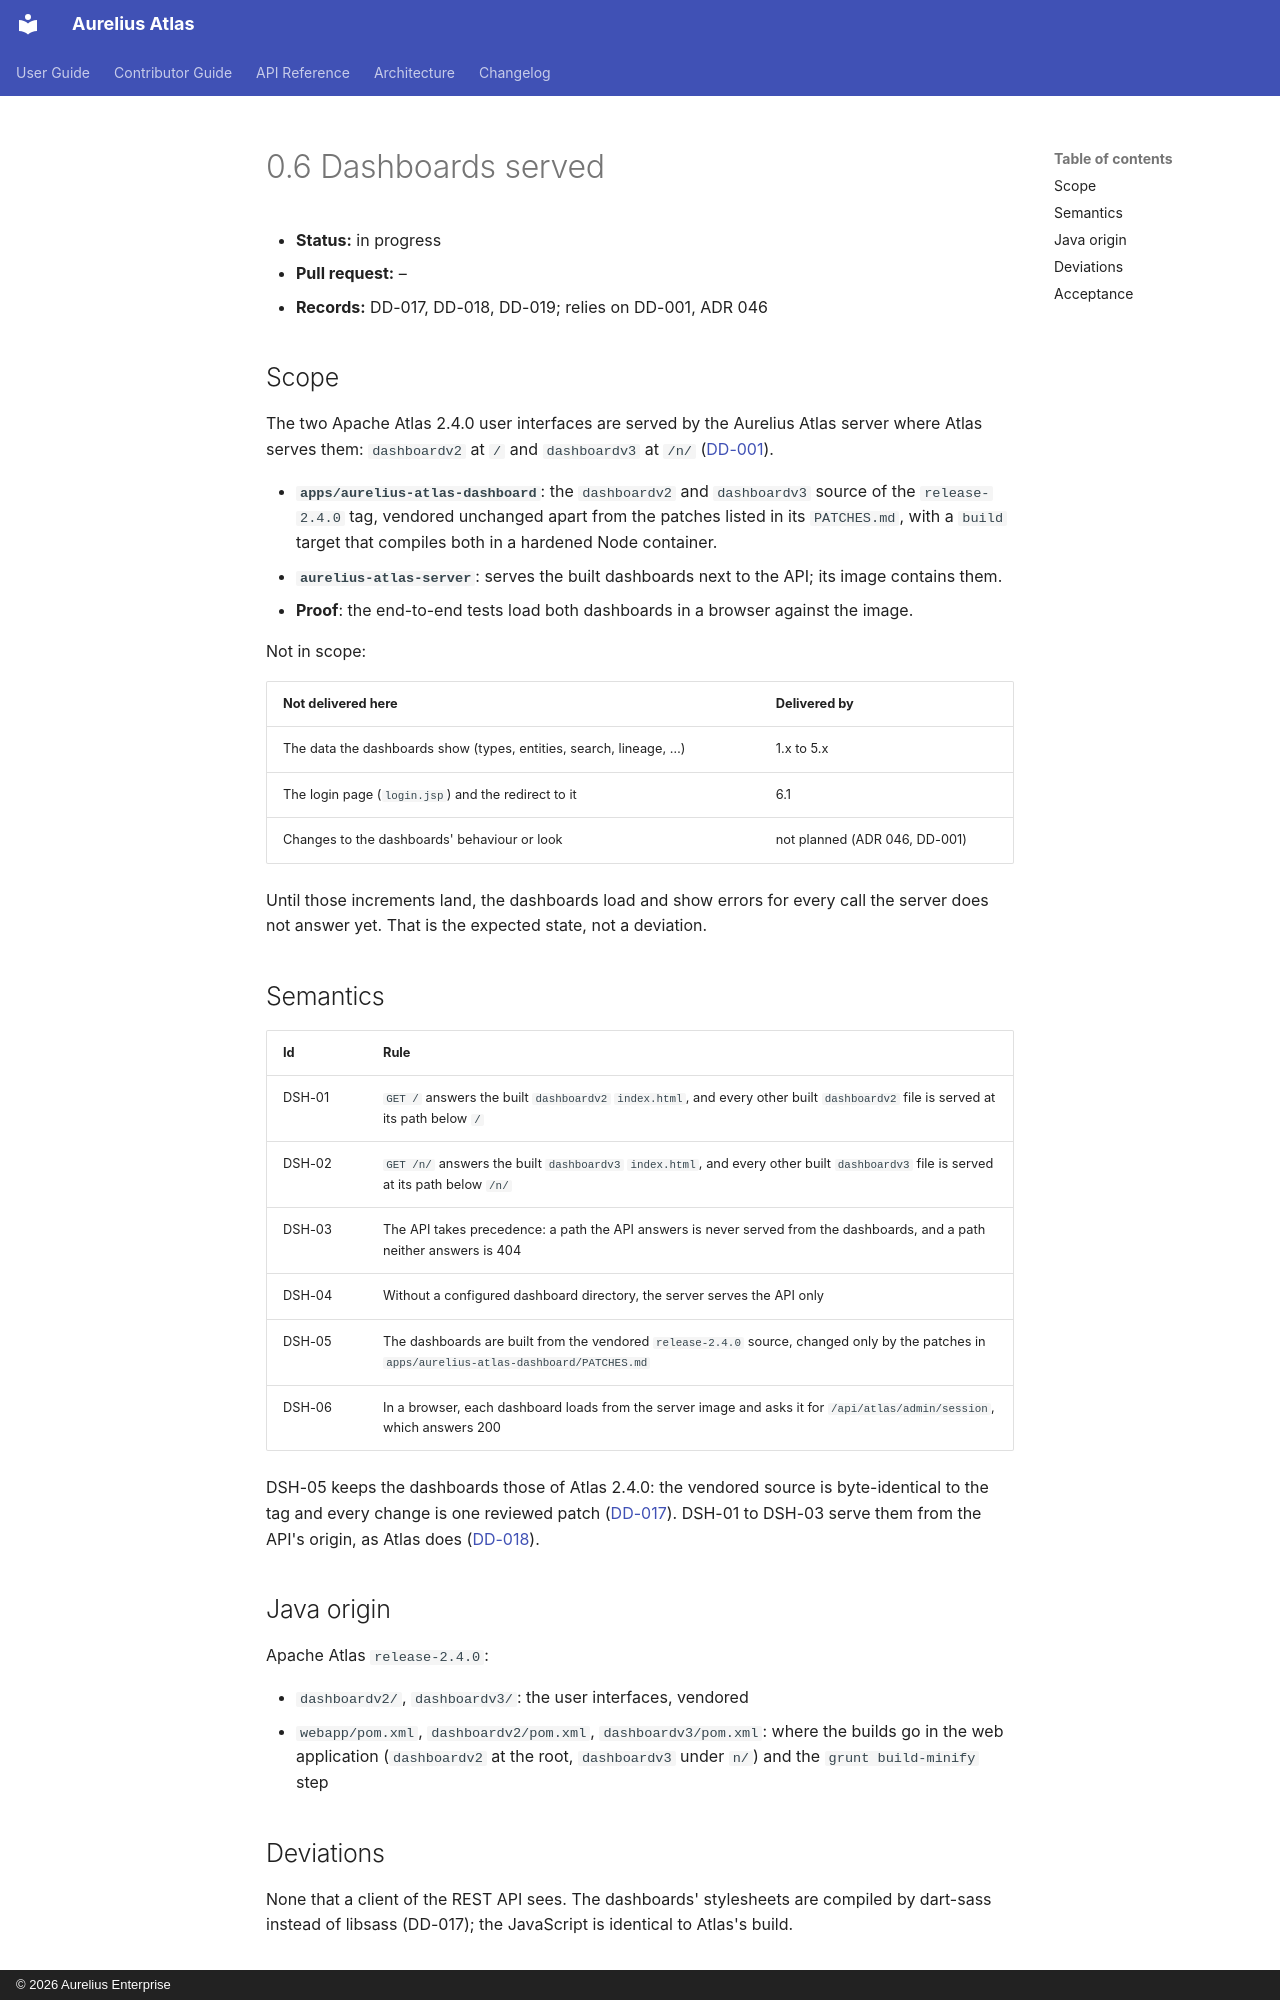

repository: aureliusenterprise/aurelius-atlas · page: architecture/conversion/increments/0-6-dashboards/index.html · generator: mkdocs · copyright: © 2026 Aurelius Enterprise

# 0.6 Dashboards served

- **Status:** in progress
- **Pull request:** –
- **Records:** DD-017, DD-018, DD-019; relies on DD-001, ADR 046

## Scope

The two Apache Atlas 2.4.0 user interfaces are served by the Aurelius Atlas server where Atlas serves
them: `dashboardv2` at `/` and `dashboardv3` at `/n/`
([DD-001](../design-log.md#dd-001-reference-is-apache-atlas-240-and-both-dashboards-are-served)).

- **`apps/aurelius-atlas-dashboard`**: the `dashboardv2` and `dashboardv3` source of the
  `release-2.4.0` tag, vendored unchanged apart from the patches listed in its `PATCHES.md`, with a
  `build` target that compiles both in a hardened Node container.
- **`aurelius-atlas-server`**: serves the built dashboards next to the API; its image contains them.
- **Proof**: the end-to-end tests load both dashboards in a browser against the image.

Not in scope:

| Not delivered here                                                 | Delivered by                  |
| ------------------------------------------------------------------ | ----------------------------- |
| The data the dashboards show (types, entities, search, lineage, …) | 1.x to 5.x                    |
| The login page (`login.jsp`) and the redirect to it                | 6.1                           |
| Changes to the dashboards' behaviour or look                       | not planned (ADR 046, DD-001) |

Until those increments land, the dashboards load and show errors for every call the server does not
answer yet. That is the expected state, not a deviation.

## Semantics

| Id     | Rule                                                                                                                                         |
| ------ | -------------------------------------------------------------------------------------------------------------------------------------------- |
| DSH-01 | `GET /` answers the built `dashboardv2` `index.html`, and every other built `dashboardv2` file is served at its path below `/`               |
| DSH-02 | `GET /n/` answers the built `dashboardv3` `index.html`, and every other built `dashboardv3` file is served at its path below `/n/`           |
| DSH-03 | The API takes precedence: a path the API answers is never served from the dashboards, and a path neither answers is 404                      |
| DSH-04 | Without a configured dashboard directory, the server serves the API only                                                                     |
| DSH-05 | The dashboards are built from the vendored `release-2.4.0` source, changed only by the patches in `apps/aurelius-atlas-dashboard/PATCHES.md` |
| DSH-06 | In a browser, each dashboard loads from the server image and asks it for `/api/atlas/admin/session`, which answers 200                       |

DSH-05 keeps the dashboards those of Atlas 2.4.0: the vendored source is byte-identical to the tag and
every change is one reviewed patch
([DD-017](../design-log.md#dd-017-the-dashboards-are-vendored-unchanged-and-built-with-dart-sass-on-node-24)).
DSH-01 to DSH-03 serve them from the API's origin, as Atlas does
([DD-018](../design-log.md#dd-018-the-server-serves-the-dashboards-from-the-apis-origin)).

## Java origin

Apache Atlas `release-2.4.0`:

- `dashboardv2/`, `dashboardv3/`: the user interfaces, vendored
- `webapp/pom.xml`, `dashboardv2/pom.xml`, `dashboardv3/pom.xml`: where the builds go in the web
  application (`dashboardv2` at the root, `dashboardv3` under `n/`) and the `grunt build-minify` step
